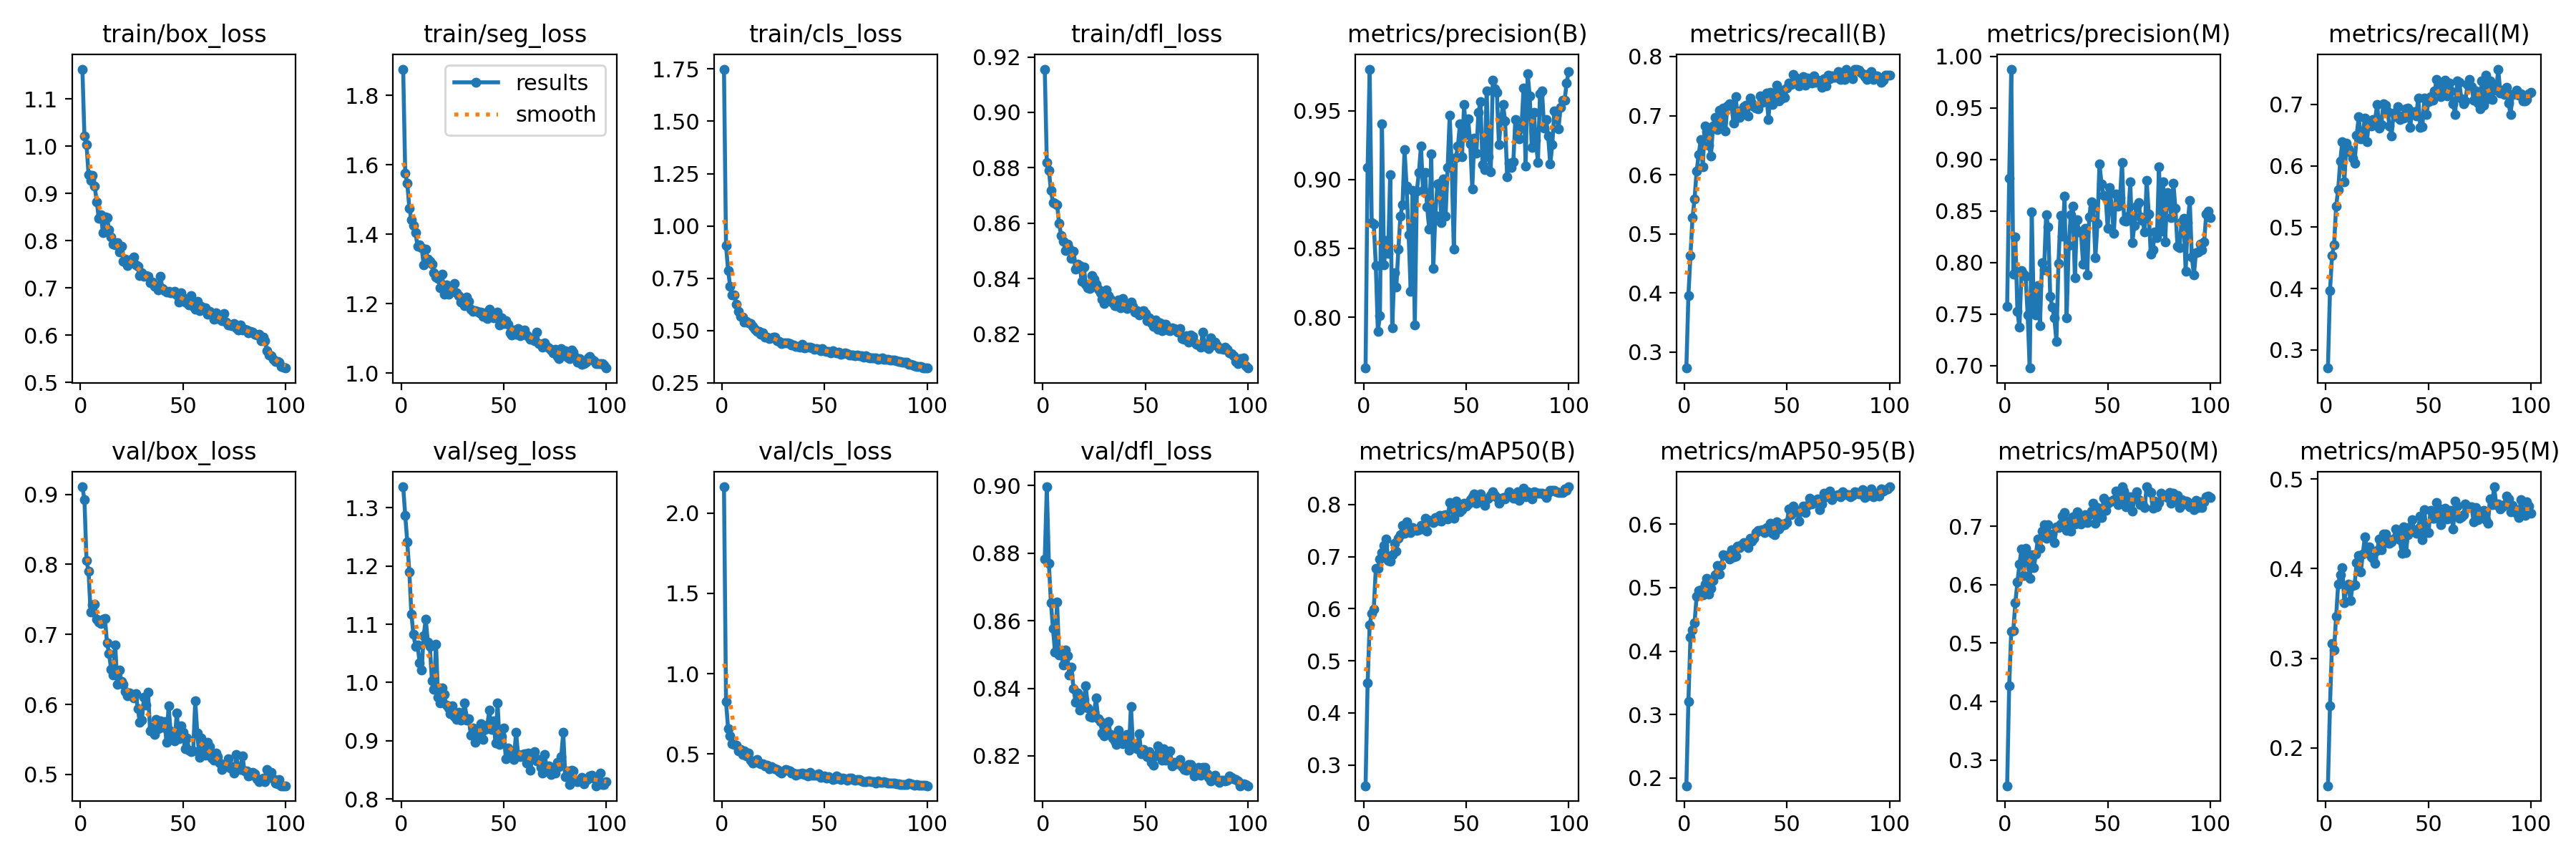

The table this chart was drawn from, first rows:
epoch, train/box_loss, train/seg_loss, train/cls_loss, train/dfl_loss, metrics/precision(B), metrics/recall(B), metrics/mAP50(B), metrics/mAP50-95(B), metrics/precision(M), metrics/recall(M), metrics/mAP50(M), metrics/mAP50-95(M), val/box_loss, val/seg_loss, val/cls_loss, val/dfl_loss, lr/pg0, lr/pg1, lr/pg2
1, 1.163, 1.875, 1.749, 0.9156, 0.7631, 0.2729, 0.2603, 0.1878, 0.7574, 0.2705, 0.2561, 0.1579, 0.9107, 1.336, 2.164, 0.8782, 0.0004115, 0.0004115, 0.0004115
2, 1.022, 1.576, 0.9062, 0.882, 0.9085, 0.3952, 0.457, 0.3211, 0.8819, 0.3966, 0.4276, 0.2475, 0.8923, 1.287, 0.8275, 0.8996, 0.00082, 0.00082, 0.00082
3, 1.004, 1.546, 0.7882, 0.8792, 0.9801, 0.4635, 0.5693, 0.4216, 0.9876, 0.4536, 0.5199, 0.3167, 0.8059, 1.241, 0.6589, 0.8769, 0.00122, 0.00122, 0.00122
4, 0.94, 1.476, 0.7122, 0.8717, 0.8687, 0.527, 0.5911, 0.4333, 0.7889, 0.4717, 0.5213, 0.3095, 0.7898, 1.19, 0.6143, 0.8654, 0.001213, 0.001213, 0.001213
5, 0.9274, 1.441, 0.669, 0.8675, 0.8677, 0.559, 0.5998, 0.445, 0.8246, 0.5344, 0.5691, 0.3473, 0.7319, 1.117, 0.5662, 0.8576, 0.001213, 0.001213, 0.001213
6, 0.9384, 1.426, 0.6695, 0.8671, 0.8375, 0.606, 0.6777, 0.4863, 0.7527, 0.5613, 0.6042, 0.3831, 0.7422, 1.082, 0.5576, 0.8507, 0.0012, 0.0012, 0.0012
7, 0.9151, 1.405, 0.6265, 0.8667, 0.7895, 0.6338, 0.678, 0.4955, 0.737, 0.6074, 0.6351, 0.3928, 0.7429, 1.062, 0.5544, 0.8655, 0.001188, 0.001188, 0.001188
8, 0.8817, 1.366, 0.5929, 0.8599, 0.8012, 0.6594, 0.6956, 0.4963, 0.792, 0.6396, 0.6608, 0.4016, 0.7216, 1.065, 0.5207, 0.8498, 0.001176, 0.001176, 0.001176
9, 0.8475, 1.369, 0.5692, 0.8555, 0.9404, 0.6141, 0.7074, 0.4883, 0.7884, 0.5742, 0.6155, 0.3621, 0.7174, 1.034, 0.5302, 0.8502, 0.001163, 0.001163, 0.001163
10, 0.8542, 1.361, 0.5634, 0.8536, 0.8379, 0.6824, 0.7221, 0.5054, 0.7867, 0.6373, 0.6618, 0.3797, 0.7152, 1.022, 0.4969, 0.8468, 0.001151, 0.001151, 0.001151
11, 0.8165, 1.312, 0.5418, 0.8501, 0.8558, 0.6725, 0.7346, 0.5148, 0.7491, 0.6271, 0.6409, 0.3825, 0.7214, 1.081, 0.5174, 0.8513, 0.001139, 0.001139, 0.001139
12, 0.8506, 1.358, 0.5452, 0.8524, 0.8462, 0.6498, 0.6924, 0.4892, 0.6976, 0.6221, 0.6105, 0.3644, 0.7222, 1.109, 0.4899, 0.8497, 0.001126, 0.001126, 0.001126
13, 0.8486, 1.329, 0.5369, 0.8508, 0.9037, 0.6322, 0.6914, 0.4989, 0.8488, 0.6128, 0.6512, 0.381, 0.688, 1.07, 0.5062, 0.844, 0.001114, 0.001114, 0.001114
14, 0.8232, 1.322, 0.533, 0.8473, 0.7922, 0.683, 0.7031, 0.5113, 0.7505, 0.6037, 0.6291, 0.3822, 0.6728, 1.062, 0.4624, 0.8462, 0.001102, 0.001102, 0.001102
15, 0.8083, 1.314, 0.5201, 0.8499, 0.8324, 0.6968, 0.726, 0.5202, 0.7489, 0.6497, 0.6522, 0.4068, 0.6498, 1.003, 0.444, 0.84, 0.001089, 0.001089, 0.001089
16, 0.7922, 1.289, 0.5044, 0.8436, 0.822, 0.676, 0.7111, 0.5344, 0.7778, 0.6793, 0.6785, 0.4145, 0.6423, 0.9886, 0.4512, 0.836, 0.001077, 0.001077, 0.001077
17, 0.7907, 1.278, 0.4964, 0.8452, 0.8494, 0.7096, 0.7358, 0.5208, 0.7388, 0.6435, 0.662, 0.3961, 0.685, 1.066, 0.4658, 0.8387, 0.001064, 0.001064, 0.001064
18, 0.796, 1.273, 0.4962, 0.8448, 0.8736, 0.689, 0.7419, 0.5345, 0.7999, 0.6533, 0.691, 0.4165, 0.6283, 0.9748, 0.4429, 0.8335, 0.001052, 0.001052, 0.001052
19, 0.776, 1.246, 0.4817, 0.839, 0.8815, 0.7129, 0.7604, 0.5516, 0.7928, 0.6774, 0.7021, 0.4358, 0.6495, 0.9652, 0.4381, 0.8355, 0.00104, 0.00104, 0.00104
20, 0.7887, 1.284, 0.489, 0.8443, 0.9216, 0.6737, 0.7455, 0.5505, 0.8464, 0.6396, 0.6797, 0.4217, 0.6329, 0.9912, 0.4407, 0.8367, 0.001027, 0.001027, 0.001027
21, 0.7562, 1.227, 0.4698, 0.8381, 0.895, 0.7167, 0.7667, 0.5511, 0.8348, 0.6734, 0.7021, 0.4246, 0.6287, 0.9799, 0.428, 0.8407, 0.001015, 0.001015, 0.001015
22, 0.7604, 1.255, 0.4682, 0.8368, 0.8597, 0.7195, 0.7528, 0.5454, 0.7673, 0.6648, 0.6813, 0.413, 0.6186, 0.9613, 0.4282, 0.8343, 0.001002, 0.001002, 0.001002
23, 0.7474, 1.228, 0.4631, 0.8366, 0.8186, 0.7183, 0.746, 0.5597, 0.7564, 0.675, 0.687, 0.4119, 0.6119, 0.9569, 0.4086, 0.8316, 0.0009901, 0.0009901, 0.0009901
24, 0.7512, 1.248, 0.4649, 0.8412, 0.8922, 0.6868, 0.7565, 0.5483, 0.7465, 0.6755, 0.6714, 0.406, 0.6162, 0.9472, 0.421, 0.8315, 0.0009778, 0.0009778, 0.0009778
25, 0.7606, 1.248, 0.47, 0.8399, 0.7942, 0.7321, 0.7512, 0.5493, 0.7233, 0.6999, 0.6985, 0.4204, 0.6126, 0.9595, 0.4124, 0.8328, 0.0009654, 0.0009654, 0.0009654
26, 0.7661, 1.259, 0.4696, 0.8379, 0.8918, 0.6993, 0.7502, 0.5654, 0.7989, 0.6614, 0.6974, 0.4332, 0.609, 0.9421, 0.4079, 0.8371, 0.000953, 0.000953, 0.000953
27, 0.7488, 1.232, 0.4521, 0.8361, 0.9051, 0.6969, 0.7522, 0.5633, 0.8459, 0.6667, 0.7037, 0.4211, 0.6156, 0.9371, 0.4032, 0.8311, 0.0009406, 0.0009406, 0.0009406
28, 0.7454, 1.223, 0.4474, 0.8349, 0.9244, 0.7086, 0.7595, 0.5679, 0.8252, 0.7007, 0.7177, 0.4383, 0.5944, 0.949, 0.3913, 0.8302, 0.0009283, 0.0009283, 0.0009283
29, 0.7253, 1.204, 0.4374, 0.8326, 0.8923, 0.7158, 0.7533, 0.5707, 0.8646, 0.6988, 0.7238, 0.4387, 0.574, 0.9352, 0.3826, 0.8269, 0.0009159, 0.0009159, 0.0009159
30, 0.7326, 1.214, 0.4414, 0.831, 0.9049, 0.7177, 0.7733, 0.5684, 0.7467, 0.6897, 0.6926, 0.4288, 0.5775, 0.9467, 0.3957, 0.8258, 0.0009035, 0.0009035, 0.0009035
31, 0.7252, 1.195, 0.4394, 0.8359, 0.8801, 0.6995, 0.7493, 0.5635, 0.8165, 0.665, 0.7081, 0.4281, 0.6106, 0.9649, 0.4037, 0.8291, 0.0008911, 0.0008911, 0.0008911
32, 0.7259, 1.22, 0.4426, 0.8338, 0.864, 0.7297, 0.7696, 0.5782, 0.8465, 0.6489, 0.6919, 0.4302, 0.5987, 0.935, 0.3986, 0.8303, 0.0008787, 0.0008787, 0.0008787
33, 0.7246, 1.206, 0.4391, 0.8325, 0.9188, 0.7217, 0.7703, 0.573, 0.8543, 0.6858, 0.7162, 0.4332, 0.6169, 0.9375, 0.3928, 0.8263, 0.0008664, 0.0008664, 0.0008664
34, 0.7108, 1.183, 0.4308, 0.8313, 0.8353, 0.7157, 0.7652, 0.5774, 0.7854, 0.6796, 0.7042, 0.4446, 0.5621, 0.9092, 0.3807, 0.8252, 0.000854, 0.000854, 0.000854
35, 0.7124, 1.177, 0.4303, 0.8302, 0.8741, 0.7132, 0.7751, 0.5867, 0.8412, 0.6958, 0.7246, 0.4417, 0.5676, 0.9224, 0.3793, 0.8244, 0.0008416, 0.0008416, 0.0008416
36, 0.703, 1.179, 0.4251, 0.8304, 0.8967, 0.7111, 0.7696, 0.5906, 0.8305, 0.6756, 0.7094, 0.4325, 0.557, 0.8975, 0.3695, 0.8234, 0.0008293, 0.0008293, 0.0008293
37, 0.7027, 1.179, 0.424, 0.8324, 0.8971, 0.7339, 0.7793, 0.5898, 0.8289, 0.6807, 0.7038, 0.4174, 0.5788, 0.9152, 0.3774, 0.8276, 0.0008169, 0.0008169, 0.0008169
38, 0.6949, 1.174, 0.4211, 0.8294, 0.8687, 0.722, 0.7677, 0.5909, 0.7987, 0.6778, 0.7069, 0.4465, 0.5655, 0.9125, 0.3753, 0.8254, 0.0008045, 0.0008045, 0.0008045
39, 0.7246, 1.176, 0.4328, 0.8327, 0.9003, 0.7334, 0.7787, 0.5869, 0.8333, 0.6921, 0.7191, 0.4177, 0.577, 0.9293, 0.382, 0.8237, 0.0007921, 0.0007921, 0.0007921
40, 0.6988, 1.165, 0.4166, 0.8301, 0.8733, 0.7379, 0.7803, 0.5945, 0.7881, 0.6942, 0.7058, 0.4382, 0.567, 0.9022, 0.3738, 0.8252, 0.0007797, 0.0007797, 0.0007797
41, 0.6944, 1.173, 0.419, 0.8293, 0.9087, 0.694, 0.7727, 0.5917, 0.8444, 0.6618, 0.7191, 0.4464, 0.5757, 0.9193, 0.376, 0.8263, 0.0007674, 0.0007674, 0.0007674
42, 0.6919, 1.157, 0.421, 0.8311, 0.9466, 0.7396, 0.8036, 0.6008, 0.8588, 0.6868, 0.726, 0.4549, 0.5457, 0.9269, 0.3634, 0.8218, 0.000755, 0.000755, 0.000755
43, 0.6927, 1.185, 0.4212, 0.8315, 0.9089, 0.7186, 0.792, 0.5856, 0.8536, 0.6879, 0.7387, 0.4415, 0.5977, 0.9526, 0.3872, 0.8347, 0.0007426, 0.0007426, 0.0007426
44, 0.6901, 1.171, 0.4166, 0.8301, 0.8493, 0.7358, 0.7741, 0.5832, 0.8046, 0.6806, 0.7045, 0.4397, 0.5619, 0.9195, 0.3658, 0.823, 0.0007302, 0.0007302, 0.0007302
45, 0.6898, 1.16, 0.4112, 0.828, 0.916, 0.7516, 0.807, 0.6032, 0.8377, 0.7106, 0.7323, 0.4449, 0.5551, 0.9345, 0.3679, 0.8236, 0.0007179, 0.0007179, 0.0007179
46, 0.6922, 1.163, 0.4141, 0.8285, 0.9242, 0.7251, 0.7928, 0.5919, 0.8959, 0.6623, 0.7237, 0.4583, 0.5474, 0.8958, 0.3659, 0.8221, 0.0007055, 0.0007055, 0.0007055
47, 0.6855, 1.176, 0.4109, 0.827, 0.9405, 0.7291, 0.7858, 0.5969, 0.876, 0.6636, 0.7151, 0.4321, 0.5881, 0.965, 0.3782, 0.8266, 0.0006931, 0.0006931, 0.0006931
48, 0.67, 1.139, 0.4029, 0.8283, 0.9165, 0.7427, 0.7897, 0.6006, 0.8651, 0.71, 0.7476, 0.4655, 0.5513, 0.8936, 0.3562, 0.8206, 0.0006808, 0.0006808, 0.0006808
49, 0.6901, 1.159, 0.414, 0.8285, 0.9542, 0.7309, 0.8024, 0.5989, 0.8638, 0.6836, 0.7271, 0.44, 0.5698, 0.9074, 0.3594, 0.8219, 0.0006684, 0.0006684, 0.0006684
50, 0.6785, 1.143, 0.4036, 0.8276, 0.9326, 0.7472, 0.7977, 0.6025, 0.833, 0.7039, 0.7395, 0.4406, 0.5598, 0.9219, 0.3613, 0.8206, 0.000656, 0.000656, 0.000656
51, 0.6693, 1.152, 0.3998, 0.8247, 0.944, 0.7551, 0.8011, 0.6242, 0.8727, 0.7124, 0.7411, 0.4649, 0.5362, 0.8693, 0.3512, 0.8197, 0.0006436, 0.0006436, 0.0006436
52, 0.668, 1.141, 0.3987, 0.8259, 0.926, 0.7526, 0.8089, 0.6153, 0.8529, 0.7061, 0.7435, 0.4566, 0.5521, 0.8874, 0.3576, 0.8212, 0.0006312, 0.0006312, 0.0006312
53, 0.6645, 1.117, 0.3943, 0.8241, 0.8933, 0.7692, 0.8152, 0.6286, 0.8281, 0.7217, 0.7454, 0.4566, 0.5342, 0.8803, 0.3507, 0.818, 0.0006189, 0.0006189, 0.0006189
54, 0.6829, 1.11, 0.4026, 0.8227, 0.9298, 0.7645, 0.8202, 0.6193, 0.8667, 0.74, 0.7607, 0.4741, 0.5325, 0.8733, 0.3426, 0.8172, 0.0006065, 0.0006065, 0.0006065
55, 0.6611, 1.125, 0.3953, 0.8251, 0.919, 0.7538, 0.8031, 0.621, 0.8548, 0.7299, 0.737, 0.4671, 0.5335, 0.8685, 0.345, 0.8201, 0.0005941, 0.0005941, 0.0005941
56, 0.6549, 1.112, 0.3917, 0.8217, 0.9485, 0.75, 0.8135, 0.6051, 0.8629, 0.712, 0.7415, 0.4489, 0.6051, 0.9147, 0.3643, 0.8229, 0.0005818, 0.0005818, 0.0005818
57, 0.6716, 1.13, 0.3978, 0.8242, 0.9564, 0.7578, 0.8209, 0.6227, 0.8968, 0.7246, 0.767, 0.4586, 0.5589, 0.8764, 0.3523, 0.8215, 0.0005694, 0.0005694, 0.0005694
58, 0.6522, 1.109, 0.3867, 0.8211, 0.9107, 0.7659, 0.81, 0.6282, 0.8407, 0.7393, 0.7601, 0.4673, 0.5246, 0.8727, 0.3405, 0.8188, 0.000557, 0.000557, 0.000557
59, 0.6606, 1.112, 0.3881, 0.8237, 0.9073, 0.7517, 0.7989, 0.6181, 0.8404, 0.7137, 0.7326, 0.4552, 0.5518, 0.8761, 0.3483, 0.8222, 0.0005446, 0.0005446, 0.0005446
60, 0.6564, 1.125, 0.3928, 0.8235, 0.9642, 0.7638, 0.8109, 0.6298, 0.8451, 0.7341, 0.7508, 0.46, 0.5331, 0.8778, 0.3462, 0.8187, 0.0005322, 0.0005322, 0.0005322
... 40 more rows
